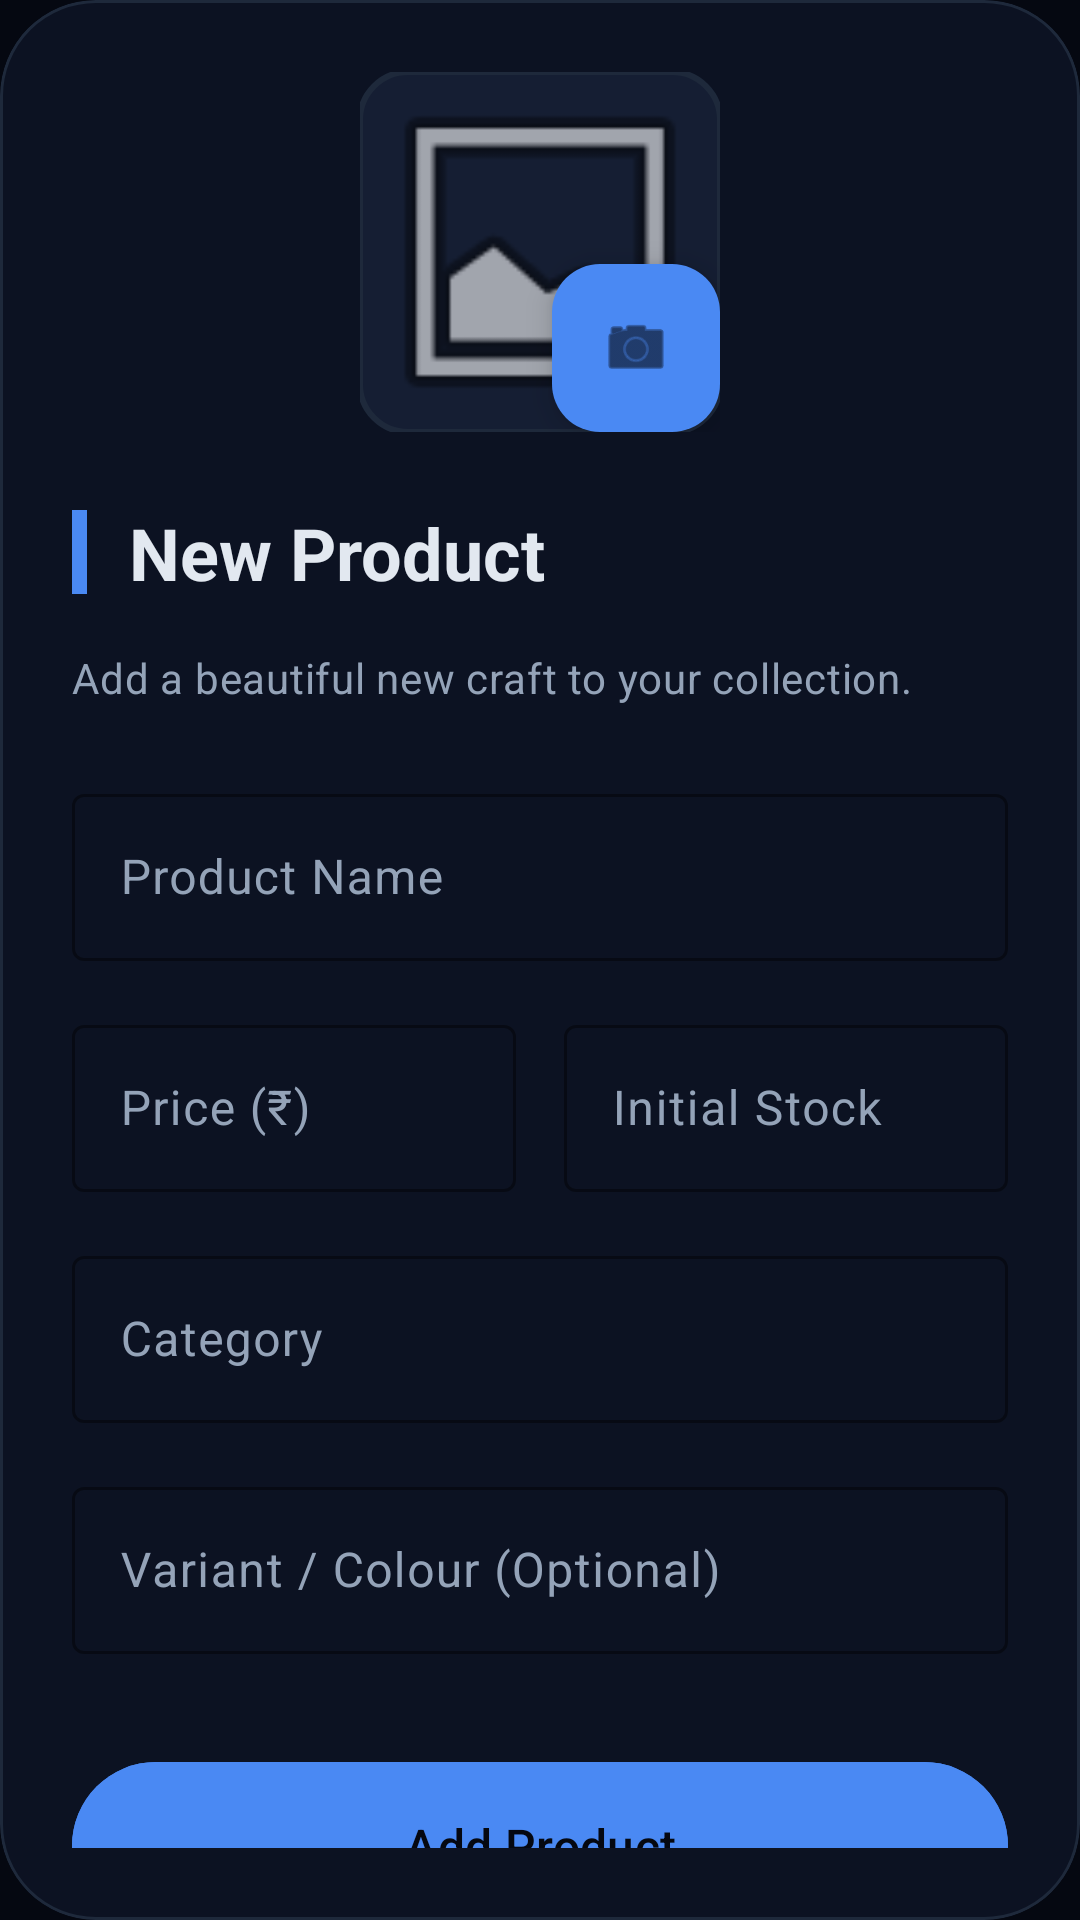

Reconstruct the res/layout file that produces this screen, plus the resources it refers to.
<!-- AndroidManifest.xml: application theme Theme.HastaKalaShop -->
<!-- res/layout/dialog_add_product.xml -->
<?xml version="1.0" encoding="utf-8"?>
<com.google.android.material.card.MaterialCardView xmlns:android="http://schemas.android.com/apk/res/android"
    xmlns:app="http://schemas.android.com/apk/res-auto"
    android:layout_width="match_parent"
    android:layout_height="wrap_content"
    app:cardCornerRadius="32dp"
    app:cardElevation="0dp"
    app:strokeWidth="1dp"
    app:strokeColor="@color/divider_color"
    app:cardBackgroundColor="@color/surface_dark">

    <LinearLayout
        android:layout_width="match_parent"
        android:layout_height="wrap_content"
        android:orientation="vertical"
        android:padding="24dp">

        <RelativeLayout
            android:layout_width="120dp"
            android:layout_height="120dp"
            android:layout_gravity="center"
            android:layout_marginBottom="24dp">

            <com.google.android.material.imageview.ShapeableImageView
                android:id="@+id/iv_product_preview"
                android:layout_width="match_parent"
                android:layout_height="match_parent"
                android:scaleType="centerCrop"
                android:src="@android:drawable/ic_menu_gallery"
                app:shapeAppearanceOverlay="@style/ShapeAppearance.HastaKala.Medium"
                android:background="@color/surface_variant"
                app:strokeWidth="2dp"
                app:strokeColor="@color/divider_color" />

            <com.google.android.material.floatingactionbutton.FloatingActionButton
                android:id="@+id/btn_pick_image"
                android:layout_width="wrap_content"
                android:layout_height="wrap_content"
                android:layout_alignParentBottom="true"
                android:layout_alignParentEnd="true"
                app:fabSize="mini"
                android:src="@android:drawable/ic_menu_camera"
                app:backgroundTint="@color/accent_simple"
                app:tint="@color/bg_dark" />
        </RelativeLayout>

        <LinearLayout
            android:layout_width="match_parent"
            android:layout_height="wrap_content"
            android:orientation="horizontal"
            android:gravity="center_vertical"
            android:layout_marginBottom="16dp">

            <View
                android:layout_width="5dp"
                android:layout_height="28dp"
                android:background="@color/accent_simple"
                android:layout_marginEnd="14dp" />

            <TextView
                android:layout_width="wrap_content"
                android:layout_height="wrap_content"
                android:text="@string/add_product_title"
                android:textAppearance="?attr/textAppearanceHeadlineSmall"
                android:textColor="@color/text_primary"
                android:textStyle="bold" />
        </LinearLayout>

        <TextView
            android:layout_width="match_parent"
            android:layout_height="wrap_content"
            android:text="@string/add_product_subtitle"
            android:textAppearance="?attr/textAppearanceBodyMedium"
            android:textColor="@color/text_secondary"
            android:layout_marginBottom="24dp" />

        <com.google.android.material.textfield.TextInputLayout
            style="@style/Widget.Material3.TextInputLayout.OutlinedBox"
            android:layout_width="match_parent"
            android:layout_height="wrap_content"
            android:hint="@string/hint_product_name"
            app:boxStrokeColor="@color/accent_simple"
            app:hintTextColor="@color/accent_simple"
            android:layout_marginBottom="16dp">

            <com.google.android.material.textfield.TextInputEditText
                android:id="@+id/et_product_name"
                android:layout_width="match_parent"
                android:layout_height="wrap_content"
                android:textColor="@color/text_primary" />
        </com.google.android.material.textfield.TextInputLayout>

        <LinearLayout
            android:layout_width="match_parent"
            android:layout_height="wrap_content"
            android:orientation="horizontal">

            <com.google.android.material.textfield.TextInputLayout
                style="@style/Widget.Material3.TextInputLayout.OutlinedBox"
                android:layout_width="0dp"
                android:layout_height="wrap_content"
                android:layout_weight="1"
                android:hint="@string/hint_price"
                app:boxStrokeColor="@color/accent_simple"
                app:hintTextColor="@color/accent_simple"
                android:layout_marginEnd="8dp"
                android:layout_marginBottom="16dp">

                <com.google.android.material.textfield.TextInputEditText
                    android:id="@+id/et_product_price"
                    android:layout_width="match_parent"
                    android:layout_height="wrap_content"
                    android:inputType="numberDecimal"
                    android:textColor="@color/text_primary" />
            </com.google.android.material.textfield.TextInputLayout>

            <com.google.android.material.textfield.TextInputLayout
                style="@style/Widget.Material3.TextInputLayout.OutlinedBox"
                android:layout_width="0dp"
                android:layout_height="wrap_content"
                android:layout_weight="1"
                android:hint="@string/hint_stock"
                app:boxStrokeColor="@color/accent_simple"
                app:hintTextColor="@color/accent_simple"
                android:layout_marginStart="8dp"
                android:layout_marginBottom="16dp">

                <com.google.android.material.textfield.TextInputEditText
                    android:id="@+id/et_product_stock"
                    android:layout_width="match_parent"
                    android:layout_height="wrap_content"
                    android:inputType="number"
                    android:textColor="@color/text_primary" />
            </com.google.android.material.textfield.TextInputLayout>
        </LinearLayout>

        <com.google.android.material.textfield.TextInputLayout
            style="@style/Widget.Material3.TextInputLayout.OutlinedBox"
            android:layout_width="match_parent"
            android:layout_height="wrap_content"
            android:hint="@string/hint_category"
            app:boxStrokeColor="@color/accent_simple"
            app:hintTextColor="@color/accent_simple"
            android:layout_marginBottom="16dp">

            <com.google.android.material.textfield.TextInputEditText
                android:id="@+id/et_product_category"
                android:layout_width="match_parent"
                android:layout_height="wrap_content"
                android:textColor="@color/text_primary" />
        </com.google.android.material.textfield.TextInputLayout>

        <com.google.android.material.textfield.TextInputLayout
            style="@style/Widget.Material3.TextInputLayout.OutlinedBox"
            android:layout_width="match_parent"
            android:layout_height="wrap_content"
            android:hint="@string/hint_variant"
            app:boxStrokeColor="@color/accent_simple"
            app:hintTextColor="@color/accent_simple"
            android:layout_marginBottom="32dp">

            <com.google.android.material.textfield.TextInputEditText
                android:id="@+id/et_product_variant"
                android:layout_width="match_parent"
                android:layout_height="wrap_content"
                android:textColor="@color/text_primary" />
        </com.google.android.material.textfield.TextInputLayout>

        <com.google.android.material.button.MaterialButton
            android:id="@+id/btn_save_product"
            android:layout_width="match_parent"
            android:layout_height="64dp"
            android:text="@string/btn_add_product"
            android:textSize="16sp"
            android:textColor="@color/bg_dark"
            android:backgroundTint="@color/accent_simple"
            app:cornerRadius="32dp" />

    </LinearLayout>

</com.google.android.material.card.MaterialCardView>
<!-- resources referenced by this layout -->
<resources>
  <color name="accent_simple">#4A89F3</color>
  <color name="bg_dark">#050811</color>
  <color name="divider_color">#1E293B</color>
  <color name="surface_dark">#0C1222</color>
  <color name="surface_variant">#151E33</color>
  <color name="text_primary">#E2E8F0</color>
  <color name="text_secondary">#94A3B8</color>
  <string name="add_product_subtitle">Add a beautiful new craft to your collection.</string>
  <string name="add_product_title">New Product</string>
  <string name="btn_add_product">Add Product</string>
  <string name="hint_category">Category</string>
  <string name="hint_price">Price (₹)</string>
  <string name="hint_product_name">Product Name</string>
  <string name="hint_stock">Initial Stock</string>
  <string name="hint_variant">Variant / Colour (Optional)</string>
  <style name="ShapeAppearance.HastaKala.Medium" parent="ShapeAppearance.Material3.MediumComponent">
          <item name="cornerSize">16dp</item>
      </style>
  <style name="Theme.HastaKalaShop" parent="Theme.Material3.DayNight.NoActionBar">
          <item name="colorPrimary">@color/primary</item>
          <item name="colorOnPrimary">@color/onPrimary</item>
          <item name="colorPrimaryContainer">@color/primaryContainer</item>
          <item name="colorOnPrimaryContainer">@color/onPrimaryContainer</item>
          <item name="colorSecondary">@color/secondary</item>
          <item name="colorOnSecondary">@color/onSecondary</item>
          <item name="android:colorBackground">@color/background</item>
          <item name="colorSurface">@color/surface</item>
          <item name="colorOnSurface">@color/onSurface</item>
          <item name="colorSurfaceVariant">@color/surfaceVariant</item>
          <item name="colorOnSurfaceVariant">@color/onSurfaceVariant</item>
          <item name="colorOutline">@color/outline</item>
          <item name="colorSecondaryContainer">@color/primary</item>
          <item name="colorOnSecondaryContainer">@color/onPrimary</item>
  
          <item name="android:navigationBarColor">@color/bg_dark</item>
          <item name="android:statusBarColor">@color/bg_dark</item>
          
          <item name="android:windowBackground">@color/background</item>
  
          <item name="textAppearanceHeadlineMedium">@style/TextAppearance.HastaKala.HeadlineMedium</item>
          <item name="textAppearanceTitleLarge">@style/TextAppearance.HastaKala.TitleLarge</item>
      </style>
  <color name="primary">@color/accent_simple</color>
  <color name="onPrimary">#FFFFFF</color>
  <color name="primaryContainer">#1E293B</color>
  <color name="onPrimaryContainer">#8AB4F8</color>
  <color name="secondary">#94A3B8</color>
  <color name="onSecondary">#050811</color>
  <color name="background">@color/bg_dark</color>
  <color name="surface">@color/surface_dark</color>
  <color name="onSurface">@color/text_primary</color>
  <color name="surfaceVariant">@color/surface_variant</color>
  <color name="onSurfaceVariant">@color/text_secondary</color>
  <color name="outline">@color/divider_color</color>
  <style name="TextAppearance.HastaKala.HeadlineMedium" parent="TextAppearance.Material3.HeadlineMedium">
          <item name="android:fontFamily">sans-serif-medium</item>
          <item name="android:textStyle">normal</item>
          <item name="android:textColor">@color/onSurface</item>
      </style>
  <style name="TextAppearance.HastaKala.TitleLarge" parent="TextAppearance.Material3.TitleLarge">
          <item name="android:fontFamily">sans-serif-medium</item>
          <item name="android:textStyle">normal</item>
          <item name="android:textColor">@color/onSurface</item>
      </style>
</resources>
